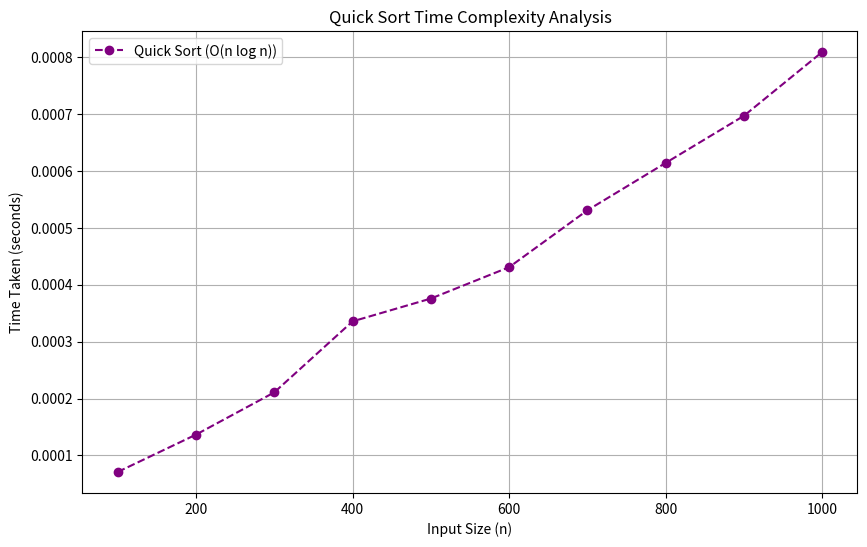

Here is the Python script that generated this plot:
import time
import random
import matplotlib.pyplot as plt

def quick_sort(arr):
    if len(arr) <= 1:
        return arr
    pivot = arr[len(arr) // 2]
    left = [x for x in arr if x < pivot]
    middle = [x for x in arr if x == pivot]
    right = [x for x in arr if x > pivot]
    return quick_sort(left) + middle + quick_sort(right)

def measure_time(arr):
    start_time = time.time()
    quick_sort(arr)
    end_time = time.time()
    return end_time - start_time

sizes = [100, 200, 300, 400, 500, 600, 700, 800, 900, 1000]
times = [measure_time(random.sample(range(size), size)) for size in sizes]

plt.figure(figsize=(10, 6))
plt.plot(sizes, times, label="Quick Sort (O(n log n))", marker="o", linestyle="dashed", color="purple")

plt.xlabel("Input Size (n)")
plt.ylabel("Time Taken (seconds)")
plt.title("Quick Sort Time Complexity Analysis")
plt.legend()
plt.grid()
plt.show()